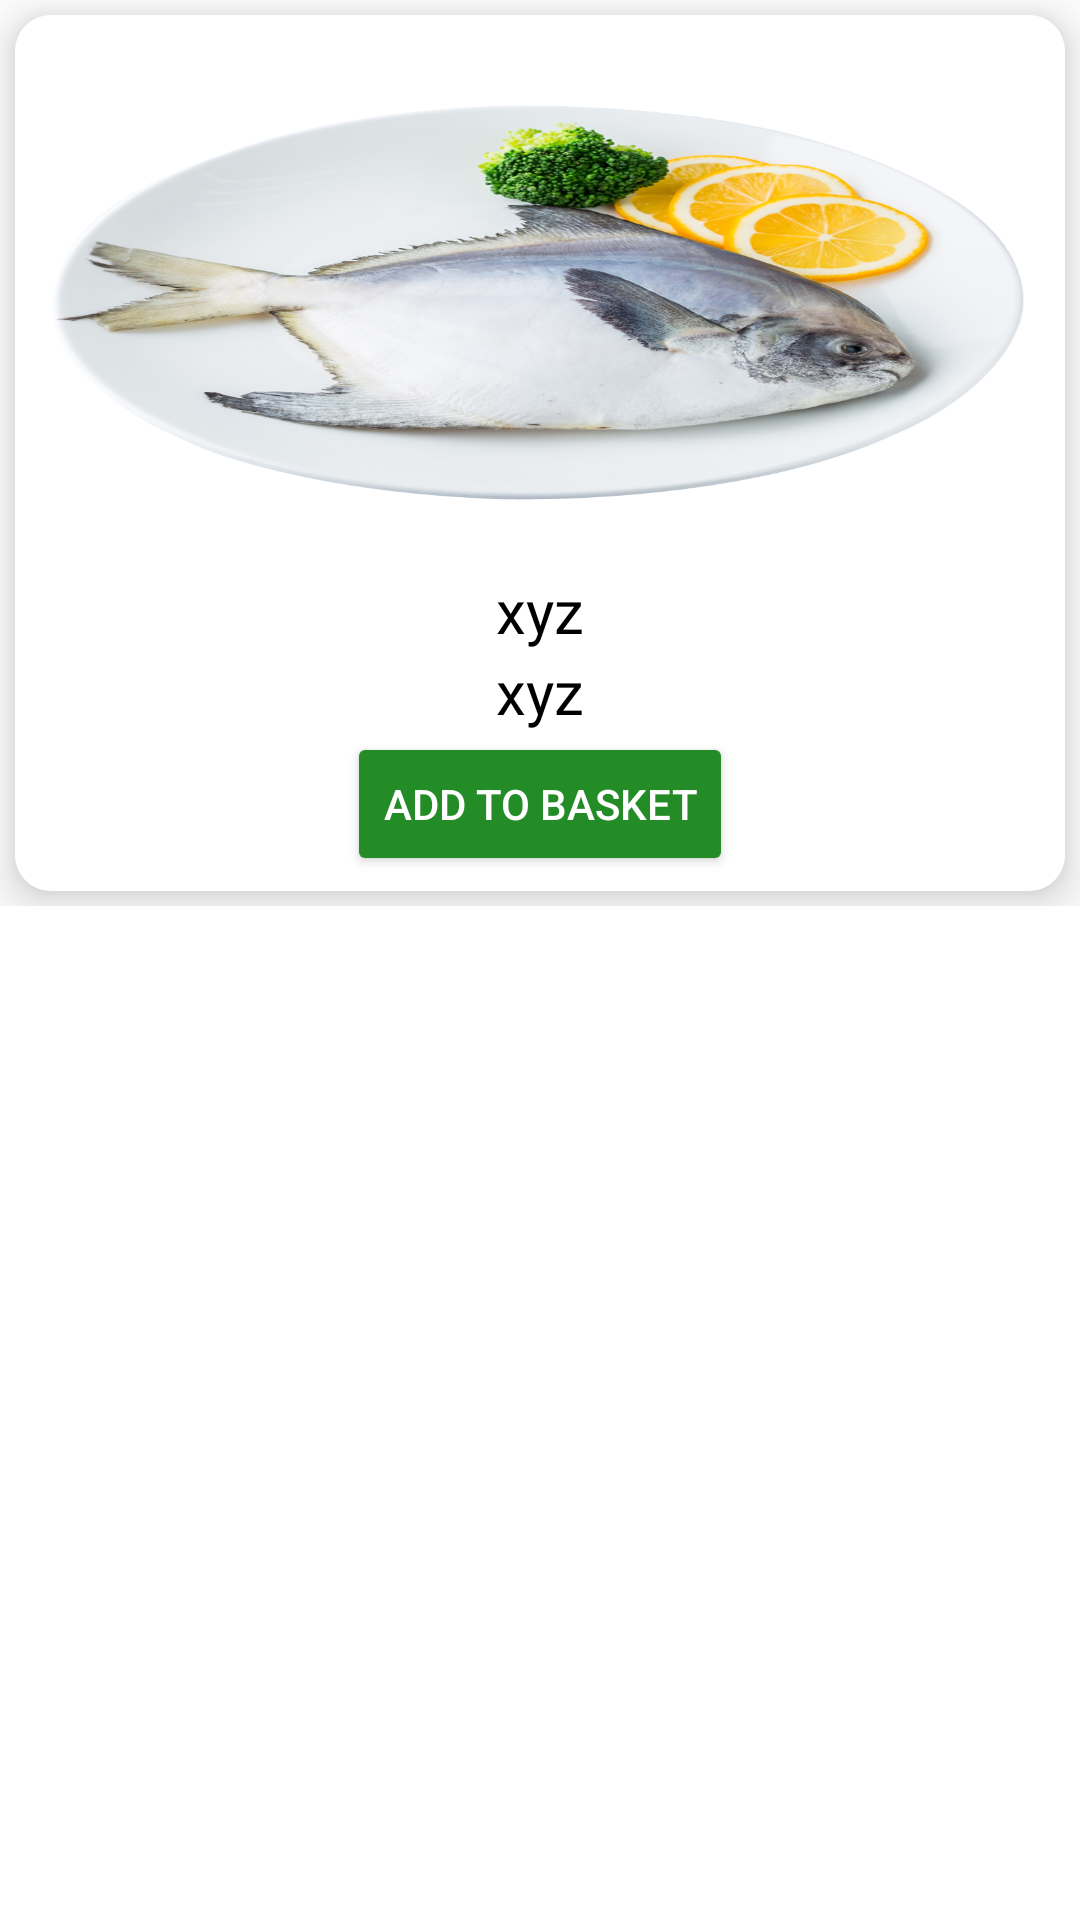

Write the Android layout XML for this screen, with the resource values it uses.
<!-- AndroidManifest.xml: application theme Theme.AplaManus -->
<!-- res/layout/fish_item_loader.xml -->
<?xml version="1.0" encoding="utf-8"?>
<RelativeLayout xmlns:android="http://schemas.android.com/apk/res/android"
    xmlns:app="http://schemas.android.com/apk/res-auto"
    android:layout_width="match_parent"
    android:background="@color/white"
    android:layout_height="wrap_content">

    <GridLayout
        android:layout_width="match_parent"
        android:layout_height="wrap_content"
        android:layout_gravity="center"
        android:alignmentMode="alignMargins"
        android:columnCount="1"
        android:columnOrderPreserved="false"
        android:rowCount="1">

        <androidx.cardview.widget.CardView
            android:layout_width="wrap_content"
            android:layout_height="wrap_content"
            android:layout_rowWeight="1"
            android:layout_columnWeight="1"
            android:layout_margin="5dp"
            app:cardCornerRadius="12dp"
            app:cardElevation="10dp">

            <RelativeLayout
                android:id="@+id/FIshImagesLoader"
                android:layout_width="match_parent"
                android:layout_height="match_parent"
                android:background="@color/white"
                android:gravity="center"
                android:orientation="vertical"
                android:padding="5dp">

                <ImageView
                    android:id="@+id/FishImageHolder"
                    android:layout_width="match_parent"
                    android:layout_height="180dp"
                    android:scaleType="fitXY"
                    android:src="@drawable/fish" />

                <TextView
                    android:id="@+id/FishItemName"
                    android:layout_width="wrap_content"
                    android:layout_height="wrap_content"
                    android:layout_below="@+id/FishImageHolder"
                    android:layout_centerHorizontal="true"
                    android:fontFamily="@font/comfortaa_light"
                    android:gravity="center"
                    android:text="xyz"
                    android:textColor="@color/black"
                    android:textSize="20sp" />

                <TextView
                    android:id="@+id/FishItemPrice"
                    android:layout_width="wrap_content"
                    android:layout_height="wrap_content"
                    android:layout_below="@+id/FishItemName"
                    android:layout_centerHorizontal="true"
                    android:fontFamily="@font/comfortaa_light"
                    android:gravity="center"
                    android:text="xyz"
                    android:textColor="@color/black"
                    android:textSize="20sp" />


                <Button
                    android:id="@+id/orderFish"
                    style="@style/loginBtn"
                    android:layout_width="wrap_content"
                    android:layout_height="wrap_content"
                    android:layout_below="@id/FishItemPrice"
                    android:layout_centerInParent="true"
                    android:textColor="@color/white"
                    android:src="@drawable/order"
                    android:text="Add To Basket" />


            </RelativeLayout>

        </androidx.cardview.widget.CardView>

    </GridLayout>

</RelativeLayout>
<!-- resources referenced by this layout -->
<resources>
  <!-- drawable fish: png bitmap (drawable, 488324 bytes) -->
  <style name="loginBtn">
          <item name="android:backgroundTint">#238C26</item>
          <item name="cornerRadius">10dp</item>
      </style>
  <style name="Theme.AplaManus" parent="Base.Theme.AplaManus" />
  <style name="Base.Theme.AplaManus" parent="Theme.Material3.DayNight.NoActionBar">
          
          
      </style>
  <!-- not gathered from this repository: default colours our renderer supplied (Android Studio template values) -->
  <color name="black">#FF000000</color>
  <color name="white">#FFFFFFFF</color>
</resources>
